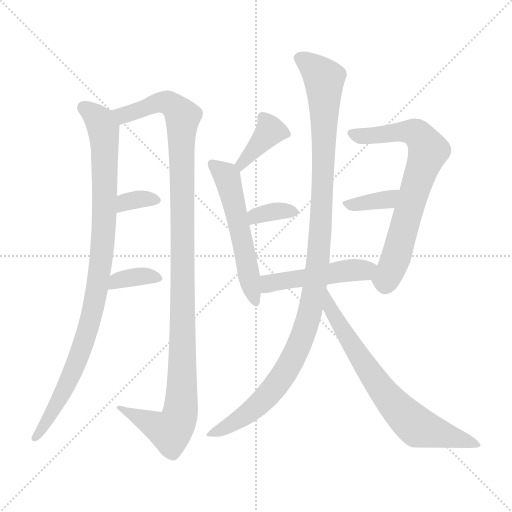
t = 0.00 s
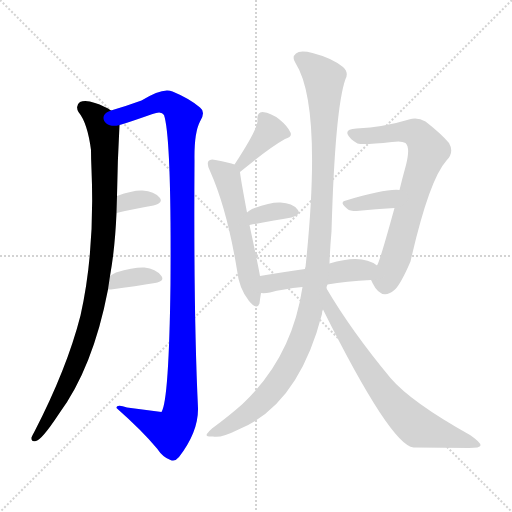
t = 1.89 s
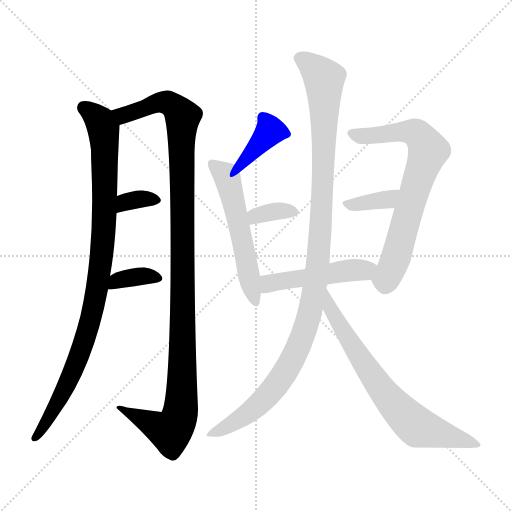
t = 3.77 s
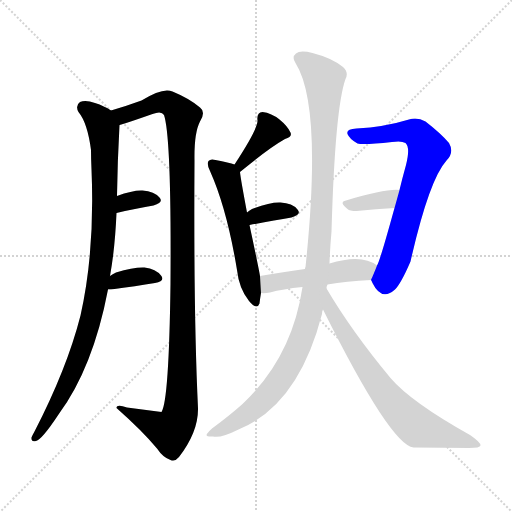
t = 5.66 s
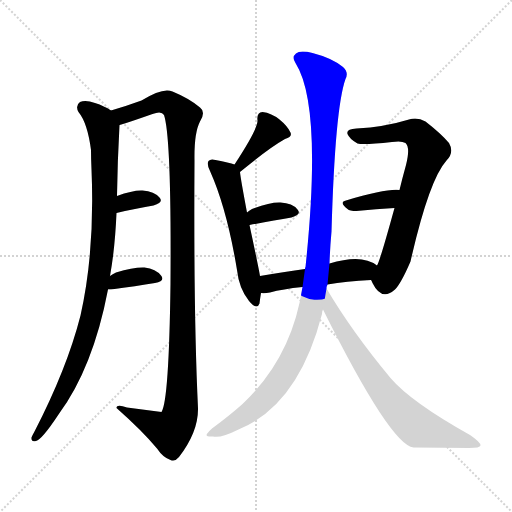
t = 7.55 s
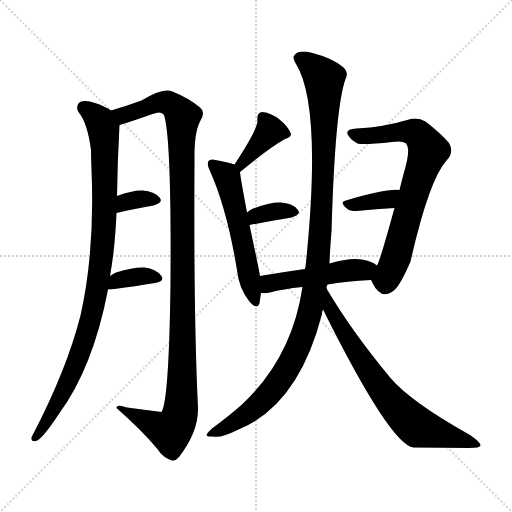
t = 9.44 s

The animated SVG that drew these frames (rendered in a browser with its animation timeline set to each time). Animation: 12 CSS @keyframes rules; one cycle of 9.44 s.

<svg version="1.1" viewBox="0 0 1024 1024" xmlns="http://www.w3.org/2000/svg">
  <g stroke="lightgray" stroke-dasharray="1,1" stroke-width="1" transform="scale(4, 4)">
    <line x1="0" y1="0" x2="256" y2="256"></line>
    <line x1="256" y1="0" x2="0" y2="256"></line>
    <line x1="128" y1="0" x2="128" y2="256"></line>
    <line x1="0" y1="128" x2="256" y2="128"></line>
  </g>
<g transform="scale(1, -1) translate(0, -900)">
   <style type="text/css">
    @keyframes keyframes0 {
      from {
       stroke: blue;
       stroke-dashoffset: 959;
       stroke-width: 128;
       }
       76% {
       animation-timing-function: step-end;
       stroke: blue;
       stroke-dashoffset: 0;
       stroke-width: 128;
       }
       to {
       stroke: black;
       stroke-width: 1024;
       }
       }
       #make-me-a-hanzi-animation-0 {
         animation: keyframes0 1.030436s both;
         animation-delay: 0.000000s;
         animation-timing-function: linear;
       }
    @keyframes keyframes1 {
      from {
       stroke: blue;
       stroke-dashoffset: 1154;
       stroke-width: 128;
       }
       79% {
       animation-timing-function: step-end;
       stroke: blue;
       stroke-dashoffset: 0;
       stroke-width: 128;
       }
       to {
       stroke: black;
       stroke-width: 1024;
       }
       }
       #make-me-a-hanzi-animation-1 {
         animation: keyframes1 1.189128s both;
         animation-delay: 1.030436s;
         animation-timing-function: linear;
       }
    @keyframes keyframes2 {
      from {
       stroke: blue;
       stroke-dashoffset: 336;
       stroke-width: 128;
       }
       52% {
       animation-timing-function: step-end;
       stroke: blue;
       stroke-dashoffset: 0;
       stroke-width: 128;
       }
       to {
       stroke: black;
       stroke-width: 1024;
       }
       }
       #make-me-a-hanzi-animation-2 {
         animation: keyframes2 0.523438s both;
         animation-delay: 2.219564s;
         animation-timing-function: linear;
       }
    @keyframes keyframes3 {
      from {
       stroke: blue;
       stroke-dashoffset: 357;
       stroke-width: 128;
       }
       54% {
       animation-timing-function: step-end;
       stroke: blue;
       stroke-dashoffset: 0;
       stroke-width: 128;
       }
       to {
       stroke: black;
       stroke-width: 1024;
       }
       }
       #make-me-a-hanzi-animation-3 {
         animation: keyframes3 0.540527s both;
         animation-delay: 2.743001s;
         animation-timing-function: linear;
       }
    @keyframes keyframes4 {
      from {
       stroke: blue;
       stroke-dashoffset: 381;
       stroke-width: 128;
       }
       55% {
       animation-timing-function: step-end;
       stroke: blue;
       stroke-dashoffset: 0;
       stroke-width: 128;
       }
       to {
       stroke: black;
       stroke-width: 1024;
       }
       }
       #make-me-a-hanzi-animation-4 {
         animation: keyframes4 0.560059s both;
         animation-delay: 3.283529s;
         animation-timing-function: linear;
       }
    @keyframes keyframes5 {
      from {
       stroke: blue;
       stroke-dashoffset: 550;
       stroke-width: 128;
       }
       64% {
       animation-timing-function: step-end;
       stroke: blue;
       stroke-dashoffset: 0;
       stroke-width: 128;
       }
       to {
       stroke: black;
       stroke-width: 1024;
       }
       }
       #make-me-a-hanzi-animation-5 {
         animation: keyframes5 0.697591s both;
         animation-delay: 3.843587s;
         animation-timing-function: linear;
       }
    @keyframes keyframes6 {
      from {
       stroke: blue;
       stroke-dashoffset: 343;
       stroke-width: 128;
       }
       53% {
       animation-timing-function: step-end;
       stroke: blue;
       stroke-dashoffset: 0;
       stroke-width: 128;
       }
       to {
       stroke: black;
       stroke-width: 1024;
       }
       }
       #make-me-a-hanzi-animation-6 {
         animation: keyframes6 0.529134s both;
         animation-delay: 4.541178s;
         animation-timing-function: linear;
       }
    @keyframes keyframes7 {
      from {
       stroke: blue;
       stroke-dashoffset: 714;
       stroke-width: 128;
       }
       70% {
       animation-timing-function: step-end;
       stroke: blue;
       stroke-dashoffset: 0;
       stroke-width: 128;
       }
       to {
       stroke: black;
       stroke-width: 1024;
       }
       }
       #make-me-a-hanzi-animation-7 {
         animation: keyframes7 0.831055s both;
         animation-delay: 5.070312s;
         animation-timing-function: linear;
       }
    @keyframes keyframes8 {
      from {
       stroke: blue;
       stroke-dashoffset: 362;
       stroke-width: 128;
       }
       54% {
       animation-timing-function: step-end;
       stroke: blue;
       stroke-dashoffset: 0;
       stroke-width: 128;
       }
       to {
       stroke: black;
       stroke-width: 1024;
       }
       }
       #make-me-a-hanzi-animation-8 {
         animation: keyframes8 0.544596s both;
         animation-delay: 5.901367s;
         animation-timing-function: linear;
       }
    @keyframes keyframes9 {
      from {
       stroke: blue;
       stroke-dashoffset: 482;
       stroke-width: 128;
       }
       61% {
       animation-timing-function: step-end;
       stroke: blue;
       stroke-dashoffset: 0;
       stroke-width: 128;
       }
       to {
       stroke: black;
       stroke-width: 1024;
       }
       }
       #make-me-a-hanzi-animation-9 {
         animation: keyframes9 0.642253s both;
         animation-delay: 6.445964s;
         animation-timing-function: linear;
       }
    @keyframes keyframes10 {
      from {
       stroke: blue;
       stroke-dashoffset: 1117;
       stroke-width: 128;
       }
       78% {
       animation-timing-function: step-end;
       stroke: blue;
       stroke-dashoffset: 0;
       stroke-width: 128;
       }
       to {
       stroke: black;
       stroke-width: 1024;
       }
       }
       #make-me-a-hanzi-animation-10 {
         animation: keyframes10 1.159017s both;
         animation-delay: 7.088216s;
         animation-timing-function: linear;
       }
    @keyframes keyframes11 {
      from {
       stroke: blue;
       stroke-dashoffset: 711;
       stroke-width: 128;
       }
       70% {
       animation-timing-function: step-end;
       stroke: blue;
       stroke-dashoffset: 0;
       stroke-width: 128;
       }
       to {
       stroke: black;
       stroke-width: 1024;
       }
       }
       #make-me-a-hanzi-animation-11 {
         animation: keyframes11 0.828613s both;
         animation-delay: 8.247233s;
         animation-timing-function: linear;
       }
</style>
<path d="M 220.0 348.0 Q 230.0 403.0 233.0 474.0 L 234.0 508.0 Q 235.0 578.0 239.0 650.0 C 240.0 669.0 240.0 669.0 222.0 679.0 Q 209.0 688.0 190.0 694.0 Q 171.0 701.0 160.0 696.0 Q 150.0 689.0 157.0 676.0 Q 175.0 654.0 182.0 600.0 Q 182.0 582.0 183.0 561.0 Q 190.0 398.0 161.0 269.0 Q 134.0 163.0 69.0 37.0 Q 65.0 30.0 63.0 25.0 Q 62.0 15.0 72.0 18.0 Q 84.0 21.0 117.0 71.0 Q 186.0 164.0 216.0 321.0 L 220.0 348.0 Z" fill="lightgray"></path> 
<path d="M 239.0 650.0 Q 251.0 653.0 305.0 672.0 Q 323.0 679.0 328.0 670.0 Q 343.0 625.0 341.0 333.0 Q 338.0 99.0 323.0 76.0 L 254.0 85.0 Q 233.0 92.0 233.0 84.0 Q 285.0 38.0 314.0 3.0 Q 326.0 -15.0 341.0 -20.0 Q 350.0 -24.0 358.0 -14.0 Q 397.0 37.0 396.0 84.0 Q 387.0 271.0 389.0 579.0 Q 388.0 634.0 400.0 657.0 Q 412.0 676.0 400.0 685.0 Q 379.0 703.0 345.0 717.0 Q 326.0 726.0 283.0 699.0 Q 250.0 687.0 222.0 679.0 C 193.0 670.0 210.0 641.0 239.0 650.0 Z" fill="lightgray"></path> 
<path d="M 233.0 474.0 Q 275.0 484.0 307.0 489.0 Q 328.0 495.0 319.0 505.0 Q 309.0 517.0 285.0 519.0 Q 266.0 520.0 234.0 508.0 C 206.0 498.0 204.0 467.0 233.0 474.0 Z" fill="lightgray"></path> 
<path d="M 216.0 321.0 Q 217.0 321.0 222.0 321.0 Q 273.0 328.0 310.0 334.0 Q 331.0 338.0 322.0 349.0 Q 312.0 362.0 289.0 365.0 Q 268.0 366.0 232.0 355.0 Q 225.0 352.0 220.0 348.0 C 196.0 330.0 186.0 321.0 216.0 321.0 Z" fill="lightgray"></path> 
<path d="M 480.0 556.0 Q 538.0 604.0 570.0 622.0 Q 585.0 626.0 581.0 635.0 Q 575.0 648.0 559.0 661.0 Q 543.0 674.0 525.0 676.0 Q 513.0 675.0 515.0 659.0 Q 516.0 643.0 469.0 571.0 C 453.0 546.0 457.0 537.0 480.0 556.0 Z" fill="lightgray"></path> 
<path d="M 520.0 348.0 Q 517.0 366.0 499.0 450.0 L 494.0 475.0 Q 481.0 544.0 480.0 556.0 C 478.0 568.0 478.0 568.0 469.0 571.0 Q 459.0 575.0 431.0 580.0 Q 421.0 583.0 417.0 578.0 Q 413.0 572.0 420.0 558.0 Q 454.0 482.0 474.0 360.0 Q 478.0 323.0 498.0 298.0 Q 514.0 279.0 519.0 293.0 Q 520.0 302.0 522.0 314.0 L 520.0 348.0 Z" fill="lightgray"></path> 
<path d="M 499.0 450.0 Q 547.0 459.0 583.0 465.0 Q 604.0 471.0 595.0 481.0 Q 585.0 494.0 561.0 495.0 Q 540.0 496.0 504.0 482.0 Q 498.0 479.0 494.0 475.0 C 472.0 455.0 470.0 444.0 499.0 450.0 Z" fill="lightgray"></path> 
<path d="M 742.0 340.0 Q 743.0 339.0 745.0 334.0 Q 763.0 297.0 790.0 321.0 Q 802.0 333.0 821.0 377.0 Q 858.0 540.0 893.0 579.0 Q 909.0 595.0 898.0 614.0 Q 882.0 633.0 851.0 657.0 Q 835.0 666.0 818.0 661.0 Q 769.0 646.0 713.0 643.0 Q 692.0 642.0 695.0 632.0 Q 699.0 622.0 715.0 613.0 Q 727.0 610.0 784.0 616.0 Q 803.0 619.0 811.0 614.0 Q 821.0 605.0 812.0 570.0 Q 805.0 545.0 799.0 520.0 L 789.0 484.0 Q 759.0 375.0 754.0 369.0 C 743.0 341.0 742.0 340.0 742.0 340.0 Z" fill="lightgray"></path> 
<path d="M 799.0 520.0 Q 772.0 523.0 692.0 499.0 Q 677.0 496.0 695.0 482.0 Q 699.0 478.0 713.0 478.0 Q 753.0 482.0 789.0 484.0 C 819.0 486.0 829.0 518.0 799.0 520.0 Z" fill="lightgray"></path> 
<path d="M 655.0 331.0 Q 692.0 338.0 742.0 340.0 C 772.0 341.0 779.0 352.0 754.0 369.0 Q 724.0 393.0 659.0 373.0 L 610.0 362.0 Q 561.0 355.0 520.0 348.0 C 490.0 343.0 492.0 315.0 522.0 314.0 Q 529.0 313.0 540.0 315.0 Q 565.0 322.0 605.0 326.0 L 655.0 331.0 Z" fill="lightgray"></path> 
<path d="M 605.0 326.0 Q 584.0 185.0 485.0 92.0 Q 458.0 68.0 424.0 43.0 Q 414.0 34.0 413.0 30.0 Q 414.0 26.0 426.0 27.0 Q 441.0 23.0 477.0 41.0 Q 597.0 90.0 644.0 272.0 Q 644.0 278.0 646.0 281.0 L 653.0 323.0 Q 653.0 327.0 655.0 331.0 L 659.0 373.0 Q 660.0 404.0 663.0 437.0 Q 670.0 683.0 691.0 742.0 Q 698.0 755.0 686.0 766.0 Q 664.0 784.0 625.0 794.0 Q 600.0 800.0 592.0 793.0 Q 583.0 786.0 591.0 774.0 Q 645.0 689.0 611.0 366.0 Q 610.0 365.0 610.0 362.0 L 605.0 326.0 Z" fill="lightgray"></path> 
<path d="M 646.0 281.0 Q 781.0 10.0 827.0 5.0 Q 887.0 5.0 938.0 4.0 Q 960.0 4.0 961.0 9.0 Q 962.0 15.0 940.0 30.0 Q 822.0 96.0 781.0 144.0 Q 703.0 238.0 653.0 323.0 C 638.0 349.0 633.0 308.0 646.0 281.0 Z" fill="lightgray"></path> 
      <clipPath id="make-me-a-hanzi-clip-0">
      <path d="M 220.0 348.0 Q 230.0 403.0 233.0 474.0 L 234.0 508.0 Q 235.0 578.0 239.0 650.0 C 240.0 669.0 240.0 669.0 222.0 679.0 Q 209.0 688.0 190.0 694.0 Q 171.0 701.0 160.0 696.0 Q 150.0 689.0 157.0 676.0 Q 175.0 654.0 182.0 600.0 Q 182.0 582.0 183.0 561.0 Q 190.0 398.0 161.0 269.0 Q 134.0 163.0 69.0 37.0 Q 65.0 30.0 63.0 25.0 Q 62.0 15.0 72.0 18.0 Q 84.0 21.0 117.0 71.0 Q 186.0 164.0 216.0 321.0 L 220.0 348.0 Z" fill="lightgray"></path>
      </clipPath>
      <path clip-path="url(#make-me-a-hanzi-clip-0)" d="M 168.0 685.0 L 196.0 662.0 L 207.0 641.0 L 209.0 466.0 L 197.0 344.0 L 178.0 248.0 L 157.0 187.0 L 123.0 108.0 L 71.0 26.0 " fill="none" id="make-me-a-hanzi-animation-0" stroke-dasharray="831 1662" stroke-linecap="round"></path>

      <clipPath id="make-me-a-hanzi-clip-1">
      <path d="M 239.0 650.0 Q 251.0 653.0 305.0 672.0 Q 323.0 679.0 328.0 670.0 Q 343.0 625.0 341.0 333.0 Q 338.0 99.0 323.0 76.0 L 254.0 85.0 Q 233.0 92.0 233.0 84.0 Q 285.0 38.0 314.0 3.0 Q 326.0 -15.0 341.0 -20.0 Q 350.0 -24.0 358.0 -14.0 Q 397.0 37.0 396.0 84.0 Q 387.0 271.0 389.0 579.0 Q 388.0 634.0 400.0 657.0 Q 412.0 676.0 400.0 685.0 Q 379.0 703.0 345.0 717.0 Q 326.0 726.0 283.0 699.0 Q 250.0 687.0 222.0 679.0 C 193.0 670.0 210.0 641.0 239.0 650.0 Z" fill="lightgray"></path>
      </clipPath>
      <path clip-path="url(#make-me-a-hanzi-clip-1)" d="M 229.0 677.0 L 247.0 669.0 L 326.0 696.0 L 343.0 691.0 L 366.0 667.0 L 366.0 254.0 L 359.0 69.0 L 341.0 37.0 L 241.0 80.0 " fill="none" id="make-me-a-hanzi-animation-1" stroke-dasharray="1026 2052" stroke-linecap="round"></path>

      <clipPath id="make-me-a-hanzi-clip-2">
      <path d="M 233.0 474.0 Q 275.0 484.0 307.0 489.0 Q 328.0 495.0 319.0 505.0 Q 309.0 517.0 285.0 519.0 Q 266.0 520.0 234.0 508.0 C 206.0 498.0 204.0 467.0 233.0 474.0 Z" fill="lightgray"></path>
      </clipPath>
      <path clip-path="url(#make-me-a-hanzi-clip-2)" d="M 240.0 479.0 L 246.0 491.0 L 260.0 499.0 L 310.0 499.0 " fill="none" id="make-me-a-hanzi-animation-2" stroke-dasharray="208 416" stroke-linecap="round"></path>

      <clipPath id="make-me-a-hanzi-clip-3">
      <path d="M 216.0 321.0 Q 217.0 321.0 222.0 321.0 Q 273.0 328.0 310.0 334.0 Q 331.0 338.0 322.0 349.0 Q 312.0 362.0 289.0 365.0 Q 268.0 366.0 232.0 355.0 Q 225.0 352.0 220.0 348.0 C 196.0 330.0 186.0 321.0 216.0 321.0 Z" fill="lightgray"></path>
      </clipPath>
      <path clip-path="url(#make-me-a-hanzi-clip-3)" d="M 219.0 327.0 L 234.0 339.0 L 259.0 344.0 L 293.0 348.0 L 314.0 343.0 " fill="none" id="make-me-a-hanzi-animation-3" stroke-dasharray="229 458" stroke-linecap="round"></path>

      <clipPath id="make-me-a-hanzi-clip-4">
      <path d="M 480.0 556.0 Q 538.0 604.0 570.0 622.0 Q 585.0 626.0 581.0 635.0 Q 575.0 648.0 559.0 661.0 Q 543.0 674.0 525.0 676.0 Q 513.0 675.0 515.0 659.0 Q 516.0 643.0 469.0 571.0 C 453.0 546.0 457.0 537.0 480.0 556.0 Z" fill="lightgray"></path>
      </clipPath>
      <path clip-path="url(#make-me-a-hanzi-clip-4)" d="M 571.0 632.0 L 539.0 637.0 L 483.0 575.0 L 485.0 566.0 " fill="none" id="make-me-a-hanzi-animation-4" stroke-dasharray="253 506" stroke-linecap="round"></path>

      <clipPath id="make-me-a-hanzi-clip-5">
      <path d="M 520.0 348.0 Q 517.0 366.0 499.0 450.0 L 494.0 475.0 Q 481.0 544.0 480.0 556.0 C 478.0 568.0 478.0 568.0 469.0 571.0 Q 459.0 575.0 431.0 580.0 Q 421.0 583.0 417.0 578.0 Q 413.0 572.0 420.0 558.0 Q 454.0 482.0 474.0 360.0 Q 478.0 323.0 498.0 298.0 Q 514.0 279.0 519.0 293.0 Q 520.0 302.0 522.0 314.0 L 520.0 348.0 Z" fill="lightgray"></path>
      </clipPath>
      <path clip-path="url(#make-me-a-hanzi-clip-5)" d="M 425.0 573.0 L 454.0 546.0 L 483.0 435.0 L 509.0 298.0 " fill="none" id="make-me-a-hanzi-animation-5" stroke-dasharray="422 844" stroke-linecap="round"></path>

      <clipPath id="make-me-a-hanzi-clip-6">
      <path d="M 499.0 450.0 Q 547.0 459.0 583.0 465.0 Q 604.0 471.0 595.0 481.0 Q 585.0 494.0 561.0 495.0 Q 540.0 496.0 504.0 482.0 Q 498.0 479.0 494.0 475.0 C 472.0 455.0 470.0 444.0 499.0 450.0 Z" fill="lightgray"></path>
      </clipPath>
      <path clip-path="url(#make-me-a-hanzi-clip-6)" d="M 506.0 458.0 L 511.0 468.0 L 546.0 477.0 L 586.0 475.0 " fill="none" id="make-me-a-hanzi-animation-6" stroke-dasharray="215 430" stroke-linecap="round"></path>

      <clipPath id="make-me-a-hanzi-clip-7">
      <path d="M 742.0 340.0 Q 743.0 339.0 745.0 334.0 Q 763.0 297.0 790.0 321.0 Q 802.0 333.0 821.0 377.0 Q 858.0 540.0 893.0 579.0 Q 909.0 595.0 898.0 614.0 Q 882.0 633.0 851.0 657.0 Q 835.0 666.0 818.0 661.0 Q 769.0 646.0 713.0 643.0 Q 692.0 642.0 695.0 632.0 Q 699.0 622.0 715.0 613.0 Q 727.0 610.0 784.0 616.0 Q 803.0 619.0 811.0 614.0 Q 821.0 605.0 812.0 570.0 Q 805.0 545.0 799.0 520.0 L 789.0 484.0 Q 759.0 375.0 754.0 369.0 C 743.0 341.0 742.0 340.0 742.0 340.0 Z" fill="lightgray"></path>
      </clipPath>
      <path clip-path="url(#make-me-a-hanzi-clip-7)" d="M 706.0 632.0 L 727.0 628.0 L 828.0 636.0 L 850.0 614.0 L 856.0 599.0 L 791.0 381.0 L 771.0 341.0 L 755.0 343.0 " fill="none" id="make-me-a-hanzi-animation-7" stroke-dasharray="586 1172" stroke-linecap="round"></path>

      <clipPath id="make-me-a-hanzi-clip-8">
      <path d="M 799.0 520.0 Q 772.0 523.0 692.0 499.0 Q 677.0 496.0 695.0 482.0 Q 699.0 478.0 713.0 478.0 Q 753.0 482.0 789.0 484.0 C 819.0 486.0 829.0 518.0 799.0 520.0 Z" fill="lightgray"></path>
      </clipPath>
      <path clip-path="url(#make-me-a-hanzi-clip-8)" d="M 693.0 490.0 L 775.0 501.0 L 794.0 515.0 " fill="none" id="make-me-a-hanzi-animation-8" stroke-dasharray="234 468" stroke-linecap="round"></path>

      <clipPath id="make-me-a-hanzi-clip-9">
      <path d="M 655.0 331.0 Q 692.0 338.0 742.0 340.0 C 772.0 341.0 779.0 352.0 754.0 369.0 Q 724.0 393.0 659.0 373.0 L 610.0 362.0 Q 561.0 355.0 520.0 348.0 C 490.0 343.0 492.0 315.0 522.0 314.0 Q 529.0 313.0 540.0 315.0 Q 565.0 322.0 605.0 326.0 L 655.0 331.0 Z" fill="lightgray"></path>
      </clipPath>
      <path clip-path="url(#make-me-a-hanzi-clip-9)" d="M 526.0 320.0 L 537.0 332.0 L 558.0 338.0 L 744.0 365.0 " fill="none" id="make-me-a-hanzi-animation-9" stroke-dasharray="354 708" stroke-linecap="round"></path>

      <clipPath id="make-me-a-hanzi-clip-10">
      <path d="M 605.0 326.0 Q 584.0 185.0 485.0 92.0 Q 458.0 68.0 424.0 43.0 Q 414.0 34.0 413.0 30.0 Q 414.0 26.0 426.0 27.0 Q 441.0 23.0 477.0 41.0 Q 597.0 90.0 644.0 272.0 Q 644.0 278.0 646.0 281.0 L 653.0 323.0 Q 653.0 327.0 655.0 331.0 L 659.0 373.0 Q 660.0 404.0 663.0 437.0 Q 670.0 683.0 691.0 742.0 Q 698.0 755.0 686.0 766.0 Q 664.0 784.0 625.0 794.0 Q 600.0 800.0 592.0 793.0 Q 583.0 786.0 591.0 774.0 Q 645.0 689.0 611.0 366.0 Q 610.0 365.0 610.0 362.0 L 605.0 326.0 Z" fill="lightgray"></path>
      </clipPath>
      <path clip-path="url(#make-me-a-hanzi-clip-10)" d="M 600.0 783.0 L 648.0 742.0 L 645.0 496.0 L 632.0 340.0 L 619.0 268.0 L 579.0 170.0 L 537.0 110.0 L 488.0 67.0 L 420.0 29.0 " fill="none" id="make-me-a-hanzi-animation-10" stroke-dasharray="989 1978" stroke-linecap="round"></path>

      <clipPath id="make-me-a-hanzi-clip-11">
      <path d="M 646.0 281.0 Q 781.0 10.0 827.0 5.0 Q 887.0 5.0 938.0 4.0 Q 960.0 4.0 961.0 9.0 Q 962.0 15.0 940.0 30.0 Q 822.0 96.0 781.0 144.0 Q 703.0 238.0 653.0 323.0 C 638.0 349.0 633.0 308.0 646.0 281.0 Z" fill="lightgray"></path>
      </clipPath>
      <path clip-path="url(#make-me-a-hanzi-clip-11)" d="M 654.0 316.0 L 663.0 274.0 L 677.0 250.0 L 764.0 120.0 L 804.0 74.0 L 836.0 45.0 L 955.0 11.0 " fill="none" id="make-me-a-hanzi-animation-11" stroke-dasharray="583 1166" stroke-linecap="round"></path>

</g>
</svg>
